Run: headless pygame with SDL's dummy video driver; simulated clock (each Clock.tick advances the game by its frame time, no real sleeping); random seed 0; keys injected as events and as key.get_pressed() state; no mouse input.
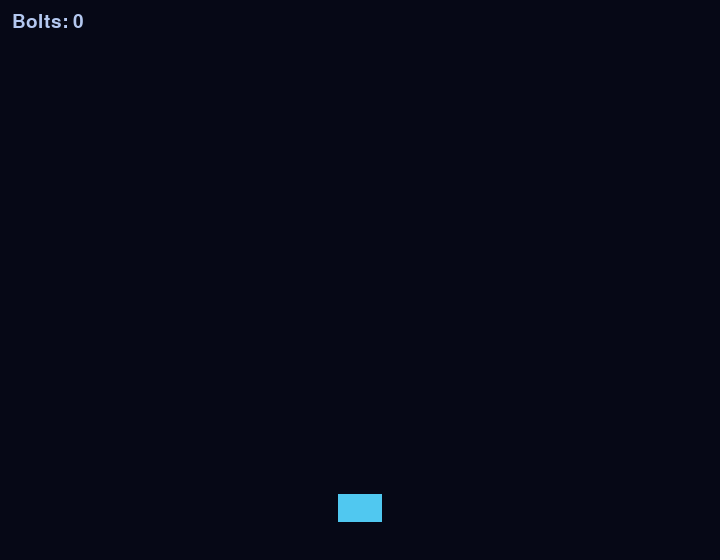
Frame 1 of 4 · flips 1–60 · no input
Frame 2 of 4 · flips 61–180 · tapped SPACE, RETURN · held RIGHT (→), D · screen unchanged from frame 1, image omitted
Frame 3 of 4 · flips 181–300 · held DOWN (↓), S · screen unchanged from frame 2, image omitted
Frame 4 of 4 · flips 301–420 · held LEFT (←), A, UP (↑), W · screen unchanged from frame 3, image omitted

The pygame program that drew these frames:

# game.py — Lesson 5.8: Orbit Guard — patrol ship (starter)
import pygame

pygame.init()

WIDTH = 720
HEIGHT = 560
PLAY_TOP = 56
screen = pygame.display.set_mode((WIDTH, HEIGHT))
pygame.display.set_caption("Orbit Guard — Patrol Ship")

clock = pygame.time.Clock()
running = True

font_small = pygame.font.Font(None, 28)

SHIP_W = 44
SHIP_H = 28
SHIP_Y = HEIGHT - 52
ship_x = WIDTH / 2
ship_speed = 360.0

BOLT_SPEED = 520.0
COOLDOWN = 0.28
cooldown_left = 0.0

player_bolts: list[dict[str, float]] = []


def draw_orbit_bg(surface: pygame.Surface, tick: int) -> None:
    surface.fill((6, 8, 22))


def draw_patrol_ship(surface: pygame.Surface, x: float, y: float) -> None:
    cx, cy = int(x), int(y)
    pygame.draw.rect(surface, (80, 200, 240), (cx - SHIP_W // 2, cy - SHIP_H // 2, SHIP_W, SHIP_H))


def fire_bolt() -> None:
    """TODO: respect cooldown_left; append a bolt dict with x, y, vy (negative = up)."""
    pass


def update_bolts(dt: float) -> None:
    """TODO: move each bolt by vy * dt; drop bolts that leave the screen."""
    pass


while running:
    dt = clock.tick(60) / 1000
    tick = pygame.time.get_ticks()
    cooldown_left = max(0.0, cooldown_left - dt)

    for event in pygame.event.get():
        if event.type == pygame.QUIT:
            running = False
        if event.type == pygame.KEYDOWN and event.key in (pygame.K_SPACE, pygame.K_UP):
            fire_bolt()

    # TODO: left/right keys move ship_x; clamp between margins

    if keys := pygame.key.get_pressed():
        if keys[pygame.K_SPACE] or keys[pygame.K_UP]:
            fire_bolt()

    update_bolts(dt)

    draw_orbit_bg(screen, tick)
    draw_patrol_ship(screen, ship_x, SHIP_Y)
    for bolt in player_bolts:
        bx, by = int(bolt["x"]), int(bolt["y"])
        pygame.draw.rect(screen, (255, 230, 120), (bx - 2, by - 8, 4, 14))

    hud = font_small.render(f"Bolts: {len(player_bolts)}", True, (180, 200, 240))
    screen.blit(hud, (12, 12))
    pygame.display.flip()

pygame.quit()
